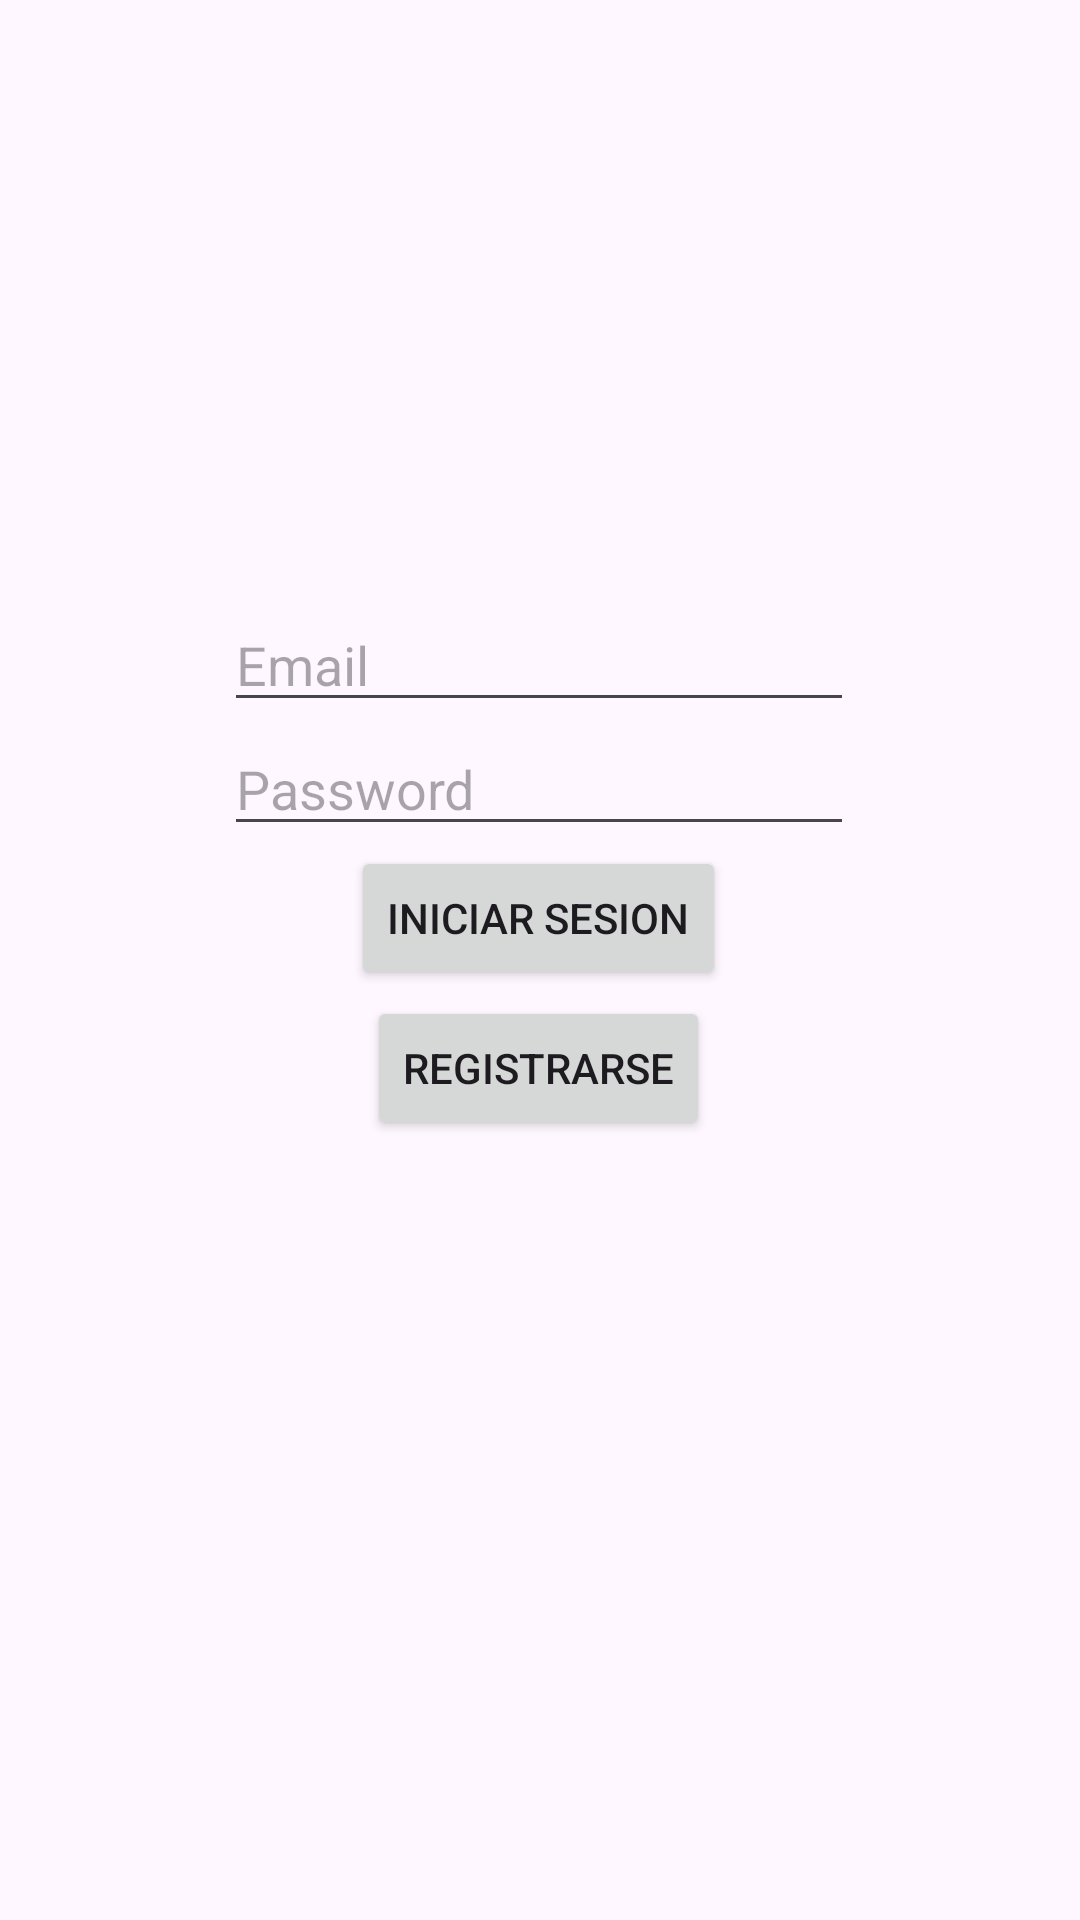

This screen was rendered from an Android layout file. Write that file and the resources it references.
<!-- AndroidManifest.xml: application theme Theme.Wirelessapp -->
<!-- res/layout/activity_login.xml -->
<?xml version="1.0" encoding="utf-8"?>
<androidx.constraintlayout.widget.ConstraintLayout xmlns:android="http://schemas.android.com/apk/res/android"
    xmlns:app="http://schemas.android.com/apk/res-auto"
    xmlns:tools="http://schemas.android.com/tools"
    android:id="@+id/main"
    android:layout_width="match_parent"
    android:layout_height="match_parent"
    tools:context=".ActivityLogin">

    <EditText
        android:id="@+id/passwordInput"
        android:layout_width="wrap_content"
        android:layout_height="wrap_content"
        android:ems="10"
        android:hint="Password"
        android:inputType="text"
        app:layout_constraintBottom_toTopOf="@+id/btnLogin"
        app:layout_constraintEnd_toEndOf="parent"
        app:layout_constraintHorizontal_bias="0.497"
        app:layout_constraintStart_toStartOf="parent"
        app:layout_constraintTop_toBottomOf="@+id/emailInput" />

    <Button
        android:id="@+id/btnRegister"
        android:layout_width="wrap_content"
        android:layout_height="wrap_content"
        android:layout_marginTop="1dp"
        android:layout_marginBottom="303dp"
        android:text="Registrarse"
        app:layout_constraintBottom_toBottomOf="parent"
        app:layout_constraintEnd_toEndOf="parent"
        app:layout_constraintHorizontal_bias="0.498"
        app:layout_constraintStart_toStartOf="parent"
        app:layout_constraintTop_toBottomOf="@+id/btnLogin" />

    <EditText
        android:id="@+id/emailInput"
        android:layout_width="wrap_content"
        android:layout_height="wrap_content"
        android:layout_marginTop="242dp"
        android:ems="10"
        android:hint="Email"
        android:inputType="text"
        app:layout_constraintBottom_toTopOf="@+id/passwordInput"
        app:layout_constraintEnd_toEndOf="parent"
        app:layout_constraintHorizontal_bias="0.497"
        app:layout_constraintStart_toStartOf="parent"
        app:layout_constraintTop_toTopOf="parent" />

    <Button
        android:id="@+id/btnLogin"
        android:layout_width="wrap_content"
        android:layout_height="wrap_content"
        android:layout_marginBottom="1dp"
        android:text="Iniciar Sesion"
        app:layout_constraintBottom_toTopOf="@+id/btnRegister"
        app:layout_constraintEnd_toEndOf="parent"
        app:layout_constraintHorizontal_bias="0.498"
        app:layout_constraintStart_toStartOf="parent"
        app:layout_constraintTop_toBottomOf="@+id/passwordInput" />

    <androidx.constraintlayout.widget.Guideline android:layout_width="wrap_content"
        android:layout_height="wrap_content" />

</androidx.constraintlayout.widget.ConstraintLayout>
<!-- resources referenced by this layout -->
<resources>
  <style name="Theme.Wirelessapp" parent="Base.Theme.Wirelessapp" />
  <style name="Base.Theme.Wirelessapp" parent="Theme.Material3.DayNight.NoActionBar">
          
          
      </style>
</resources>
